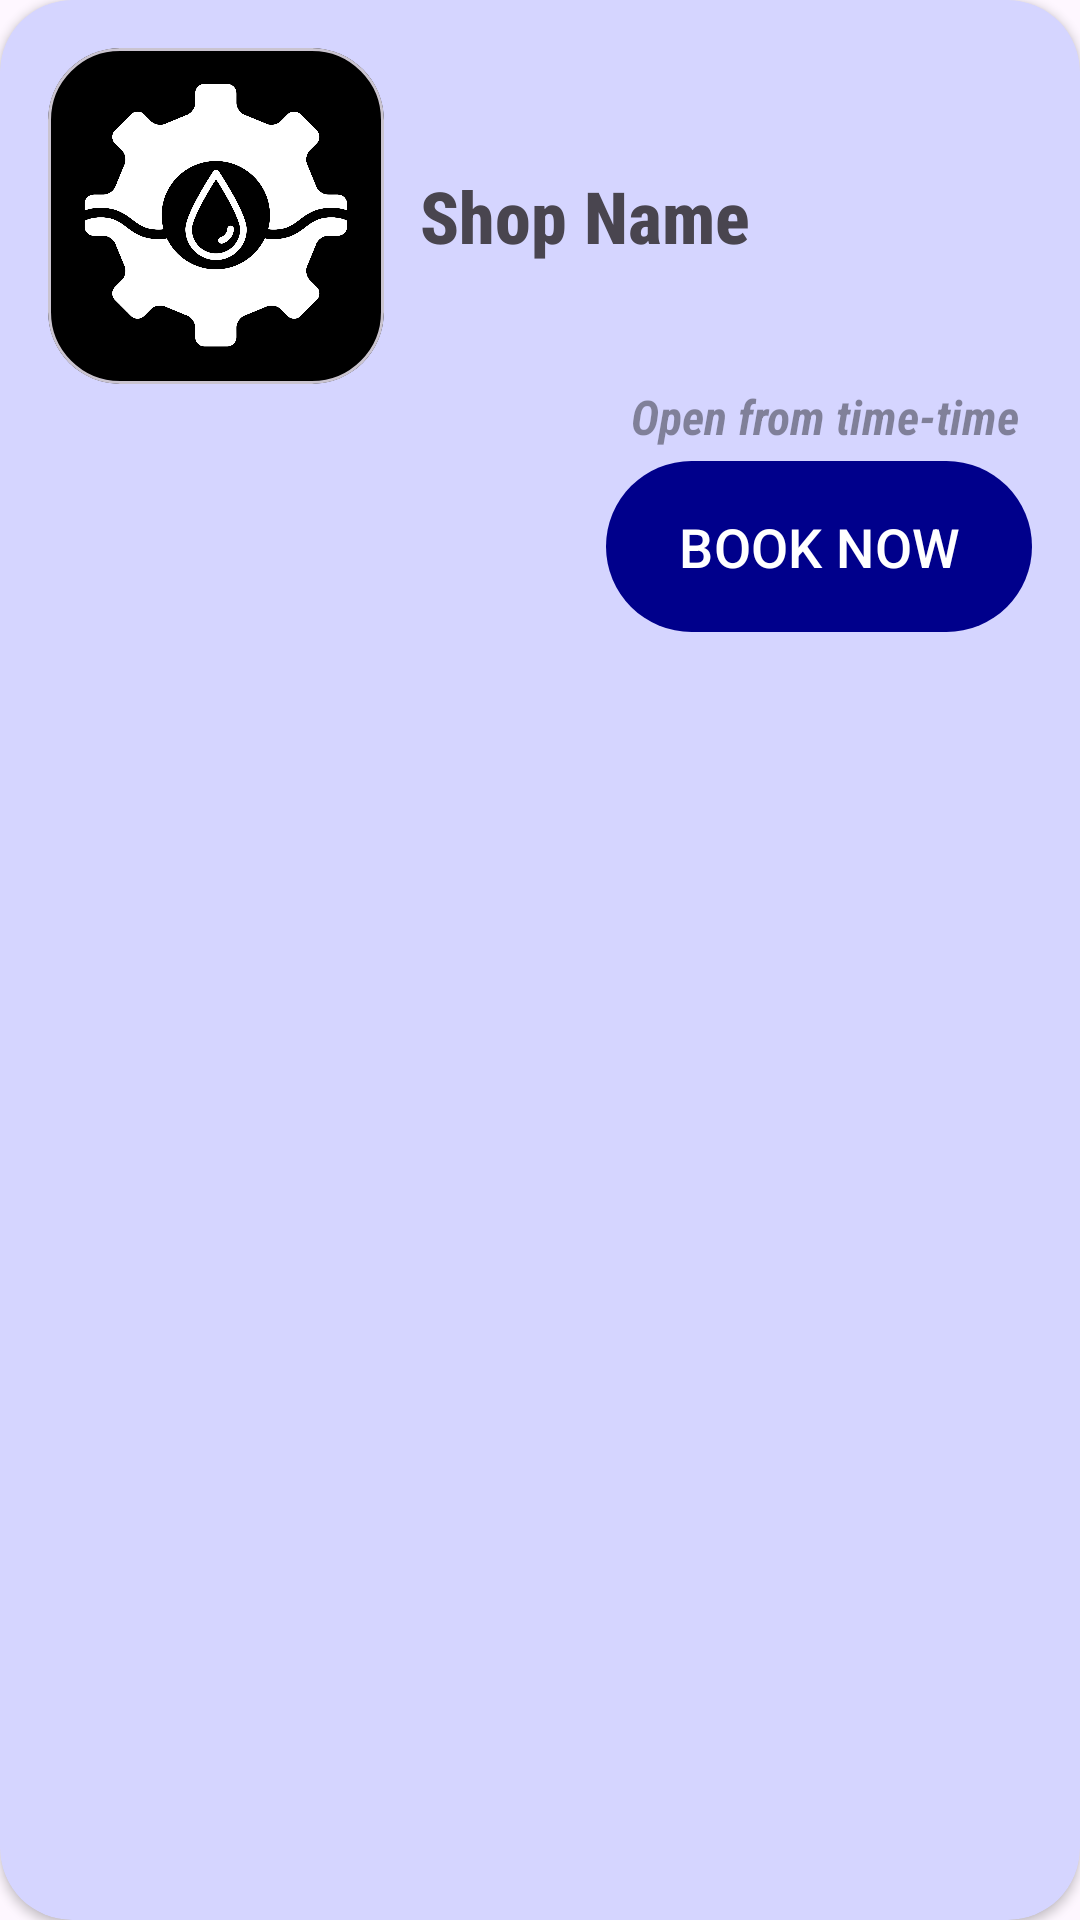

Here is an Android app screen rendered from its layout file. Give the layout XML and the strings, colors and styles it references.
<!-- AndroidManifest.xml: application theme Theme.VulCANWash -->
<!-- res/layout/shop_card.xml -->
<androidx.cardview.widget.CardView xmlns:android="http://schemas.android.com/apk/res/android"
    android:layout_width="match_parent"
    android:layout_height="wrap_content"
    xmlns:app="http://schemas.android.com/apk/res-auto"
    android:layout_margin="8dp"
    app:cardCornerRadius="24dp"
    android:elevation="12dp"
    android:backgroundTint="@color/lighterblue">

    <LinearLayout
        android:layout_width="match_parent"
        android:layout_height="wrap_content"
        android:orientation="vertical"
        android:padding="16dp">

        <LinearLayout
            android:layout_width="match_parent"
            android:layout_height="wrap_content"
            android:orientation="horizontal">

            <com.google.android.material.card.MaterialCardView
                android:layout_width="wrap_content"
                android:layout_height="wrap_content"
                app:cardBackgroundColor="@color/black"
                app:cardCornerRadius="24dp">

                <ImageView
                    android:layout_width="100dp"
                    android:layout_height="100dp"
                    android:src="@drawable/vcw_iconwh"
                    android:layout_margin="6dp"/>

            </com.google.android.material.card.MaterialCardView>


            <TextView
                android:id="@+id/shopNameTextView"
                android:layout_width="wrap_content"
                android:layout_height="wrap_content"
                android:layout_gravity="center"
                android:layout_margin="12dp"
                android:fontFamily="sans-serif-condensed-medium"
                android:text="Shop Name"
                android:textSize="24sp"
                android:textStyle="bold" />



        </LinearLayout>

        <TextView
            android:id="@+id/shopAvail"
            android:layout_width="wrap_content"
            android:layout_height="wrap_content"
            android:layout_gravity="right"
            android:layout_marginRight="4dp"
            android:fontFamily="sans-serif-condensed"
            android:text="Open from time-time"
            android:textColor="@color/black_overlay"
            android:textSize="16sp"
            android:textStyle="bold|italic" />

        <com.google.android.material.button.MaterialButton
            android:id="@+id/bookButton"
            android:layout_width="wrap_content"
            android:layout_height="65dp"
            android:layout_gravity="right"
            android:text="BOOK NOW"
            android:textSize="18sp" />
    </LinearLayout>
</androidx.cardview.widget.CardView>
<!-- resources referenced by this layout -->
<resources>
  <color name="black">#FF000000</color>
  <color name="black_overlay">#66000000</color>
  <color name="lighterblue">#D5D5FF</color>
  <!-- drawable vcw_iconwh: png bitmap (drawable, 735915 bytes) -->
  <style name="Theme.VulCANWash" parent="Base.Theme.VulCANWash" />
  <style name="Base.Theme.VulCANWash" parent="Theme.Material3.DayNight.NoActionBar">
          
          <item name="colorPrimary">@color/darkblue</item>
          <item name="colorPrimaryDark">@color/darkerblue</item>
          
      </style>
  <color name="darkblue">#00008B</color>
  <color name="darkerblue">#010159</color>
</resources>
